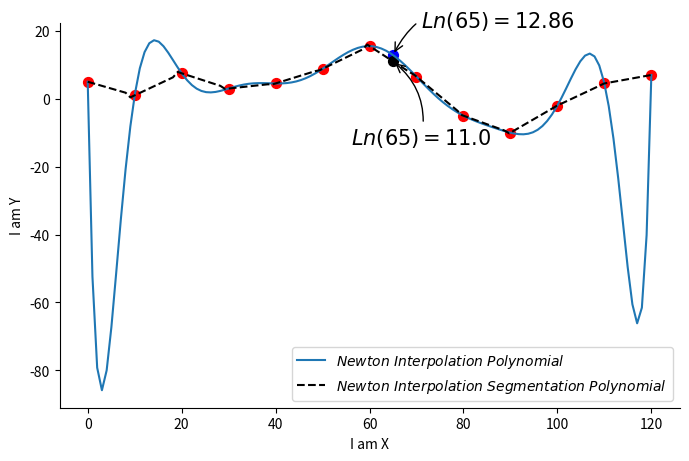

Here is the Python script that generated this plot:
import matplotlib.pyplot as plt
import numpy as np

lx = [0,10,20,30,40,50,60,70,80,90,100,110,120]
ly = [5,1,7.5,3,4.5,8.8,15.5,6.5,-5,-10,-2,4.5,7]
# 以下为牛顿插值多项式
print("--------------------------------------Newton-----------------------------------------")
def f(list_x,list_y):
    if len(list_x) == 2:
        return (list_y[0] - list_y[-1]) / (list_x[0] - list_x[-1])
    return   ( f(list_x[1:],list_y[1:]) - f(list_x[0:-1],list_y[0:-1]) ) / (list_x[-1] - list_x[0])

def Newton(x):
    res = ly[0]
    cnt = 2
    for i in range(len(lx)):
        t = 1
        if i == 0: continue
        for j in range(i):
            t = t * (x - lx[j])
        res = res + (t* f(lx[0:cnt],ly[0:cnt]) )
        cnt += 1
    return res

f_sub = lambda list_x,list_y:  ( (list_y[0] - list_y[-1]) ) / ( (list_x[0] - list_x[-1]) )
Newton_sub = lambda x,sub_x,sub_y: sub_y[0] + (f_sub(sub_x,sub_y)*(x - sub_x[0]))

x0 = 65
y0 = Newton(x0)
Y = []
X = np.linspace(0,120,120)
X = list(X)

for tx in X:
    Y.append(Newton(tx))

sub_Y = []
cntS = 0
cntE = 2
cnt = 1
for i in range(len(X)):
    if cnt%10 == 0 and cnt != 120:
        cntS += 1
        cntE += 1
    sub_Y.append(Newton_sub(X[i],lx[cntS:cntE],ly[cntS:cntE]))
    cnt += 1

plt.figure(figsize=(8,5))
newton0, = plt.plot(X,Y)
newton1, = plt.plot(X,sub_Y,color="black",linestyle="--")

print(Y)
print(sub_Y)
print("牛顿插值多项式结果:X=65","Y=%s"%y0)
y1 = Newton_sub(x0,lx[6:8],ly[6:8])
print("牛顿分段插值多项式结果:X=65","Y=%s"%y1)

plt.scatter(x0,y0,s=50,color='blue')
plt.scatter(x0,y1,s=50,color='black')

plt.xlabel("I am X")
plt.ylabel("I am Y")
# gca = 'get current axis'
ax = plt.gca()
# spines脊梁,即图的四条框(none即没有)
ax.spines['right'].set_color('none')
ax.spines['top'].set_color('none')
# 打印出线条的名字Newton插值多项式
plt.legend(handles=[newton0,newton1],labels = [r'$Newton\ Interpolation\ Polynomial$',
                                               r'$Newton\ Interpolation\ Segmentation\ Polynomial$'], loc='best')
# xy=是坐标,xycoords='data'以data的值为基准,xytext...
plt.annotate(r'$Ln(%s)=%s$'%(x0,round(y0,3)),xy=(x0,y0),xycoords='data',xytext=(20,20),textcoords='offset points'
             ,fontsize=15,arrowprops=dict(arrowstyle='->',connectionstyle='arc3,rad=.5'))
plt.annotate(r'$Ln(%s)=%s$'%(x0,round(y1,3)),xy=(x0,y1),xycoords='data',xytext=(-30,-60),textcoords='offset points'
             ,fontsize=15,arrowprops=dict(arrowstyle='->',connectionstyle='arc3,rad=.3'))

for i in range(len(lx)):                    #画点
    plt.scatter(lx[i],ly[i],s = 50,color='r')

plt.show()